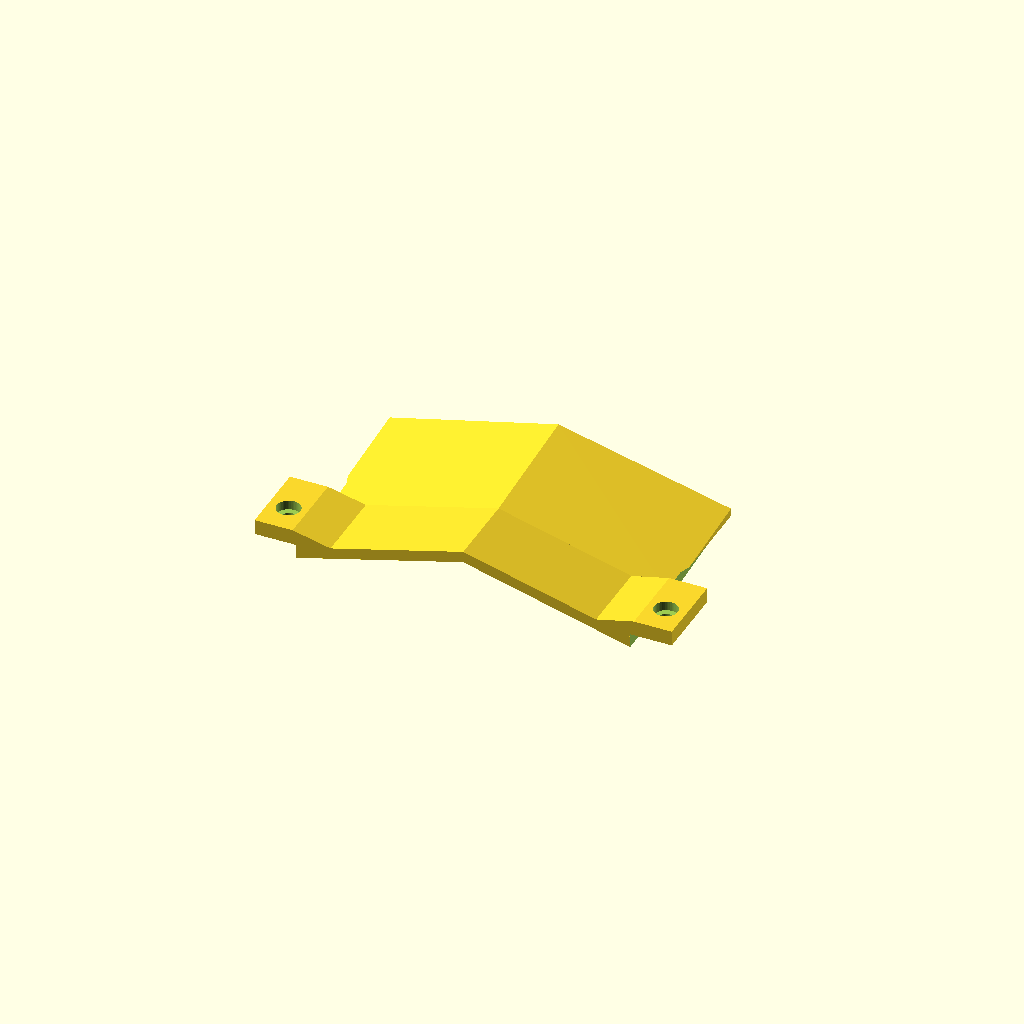
Cell 1: rendered with the file's own defaults.
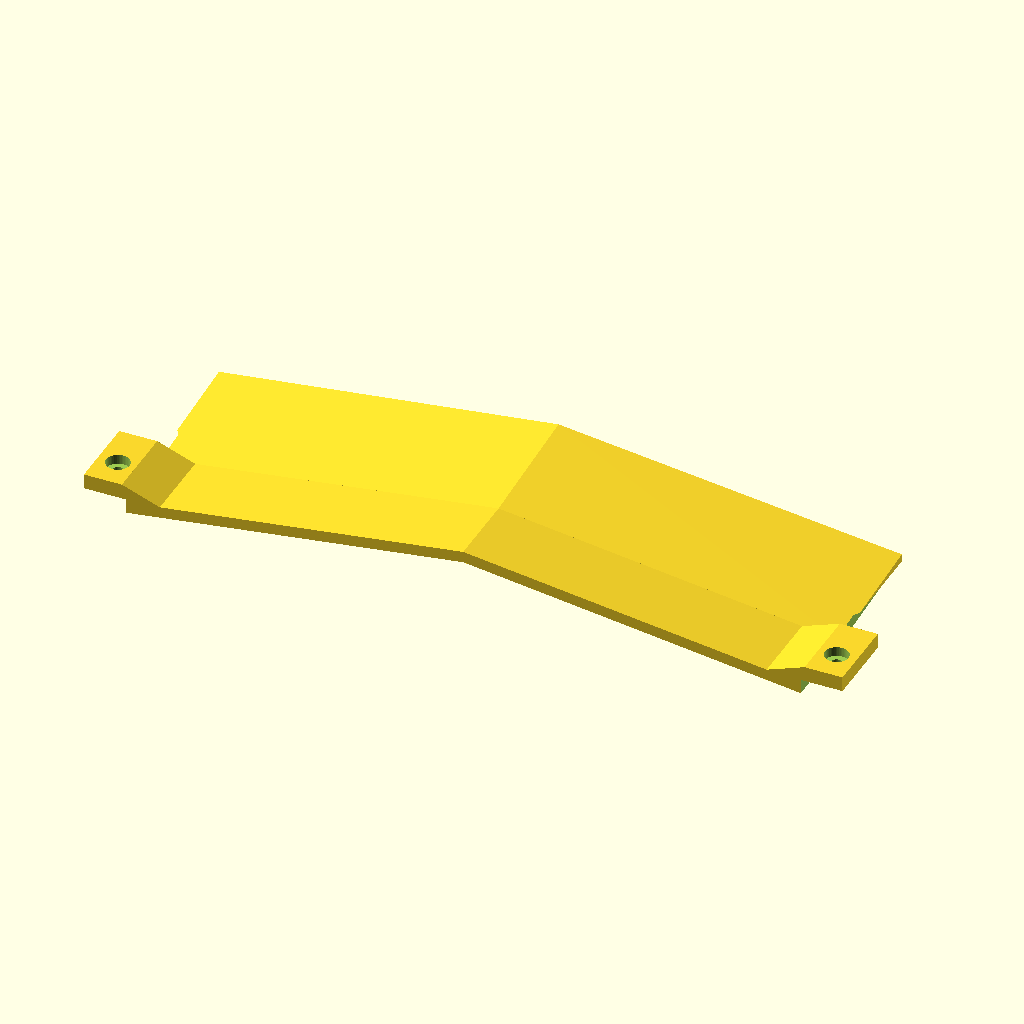
Cell 2: gap = 180 (everything else at default).
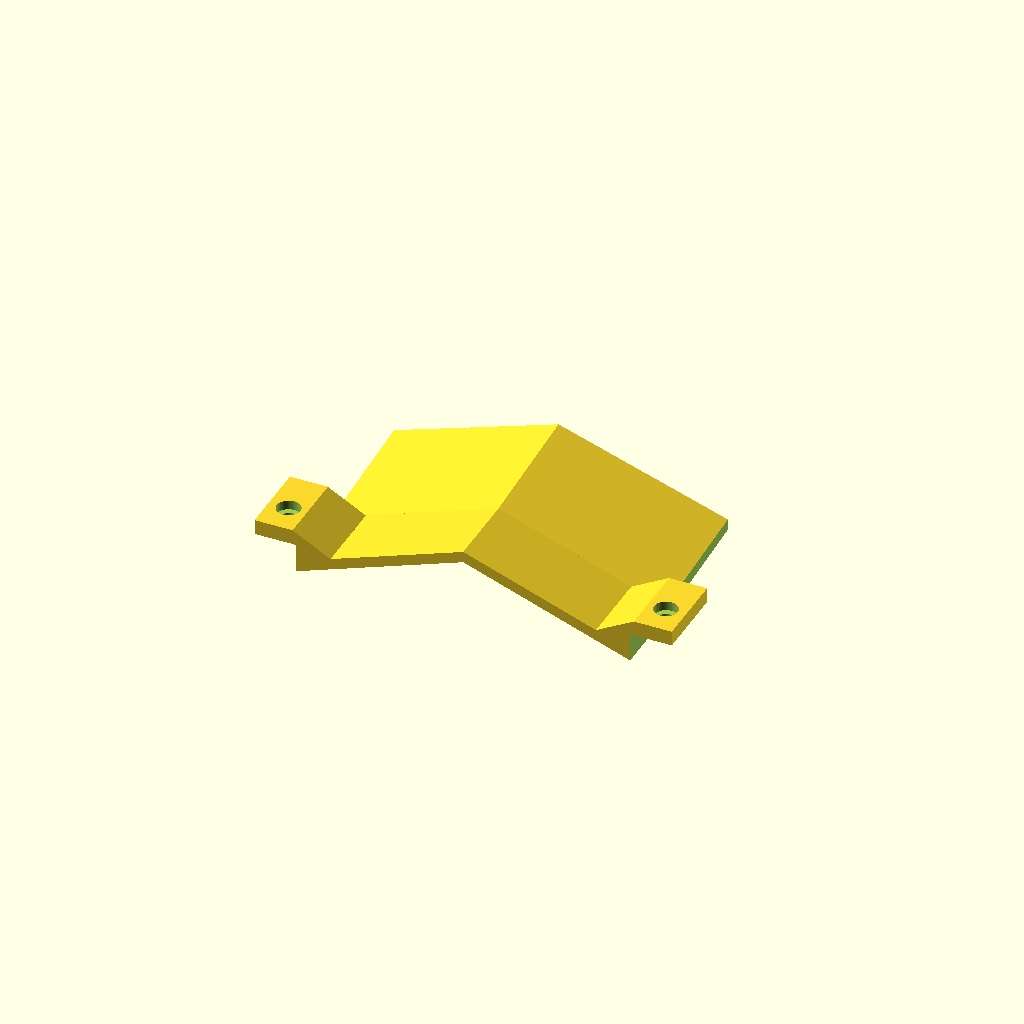
Cell 3: edge_z = 8 (everything else at default).
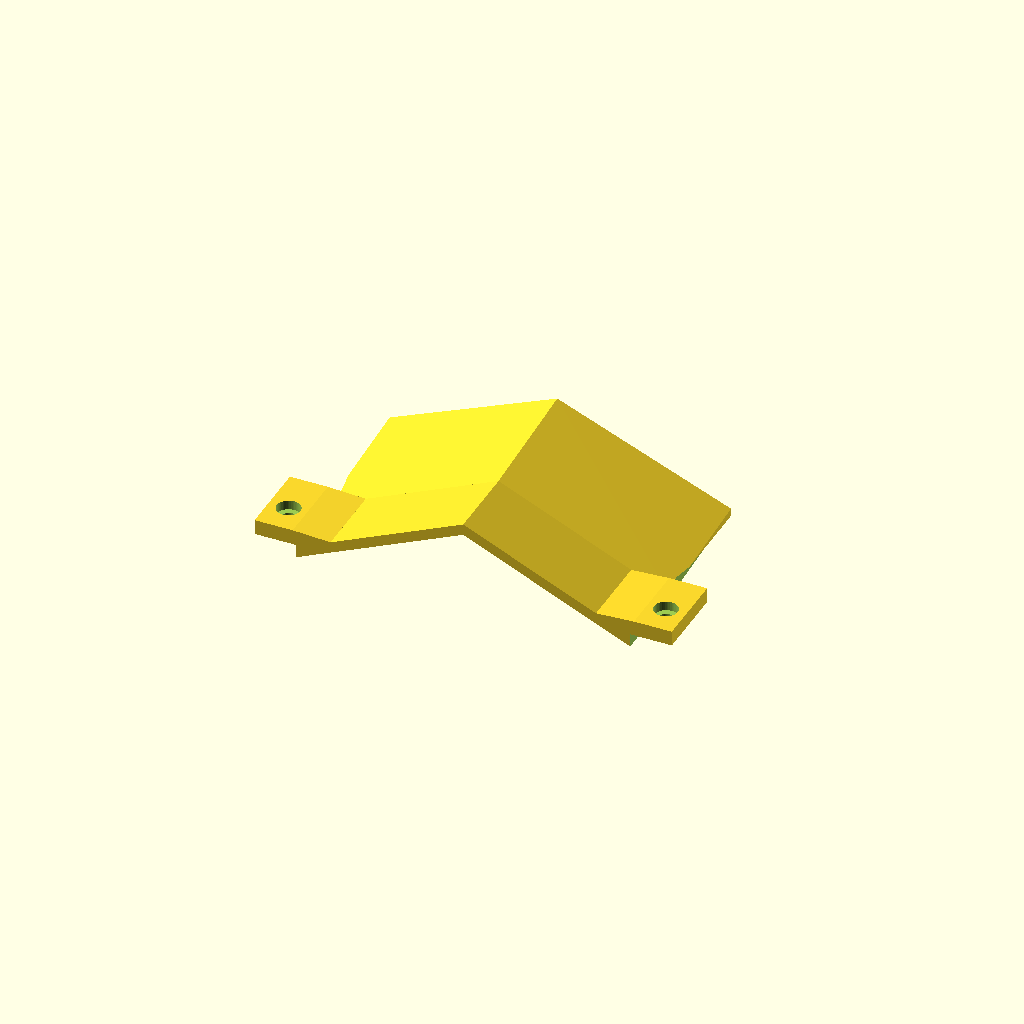
Cell 4: keel_z = -16 (everything else at default).
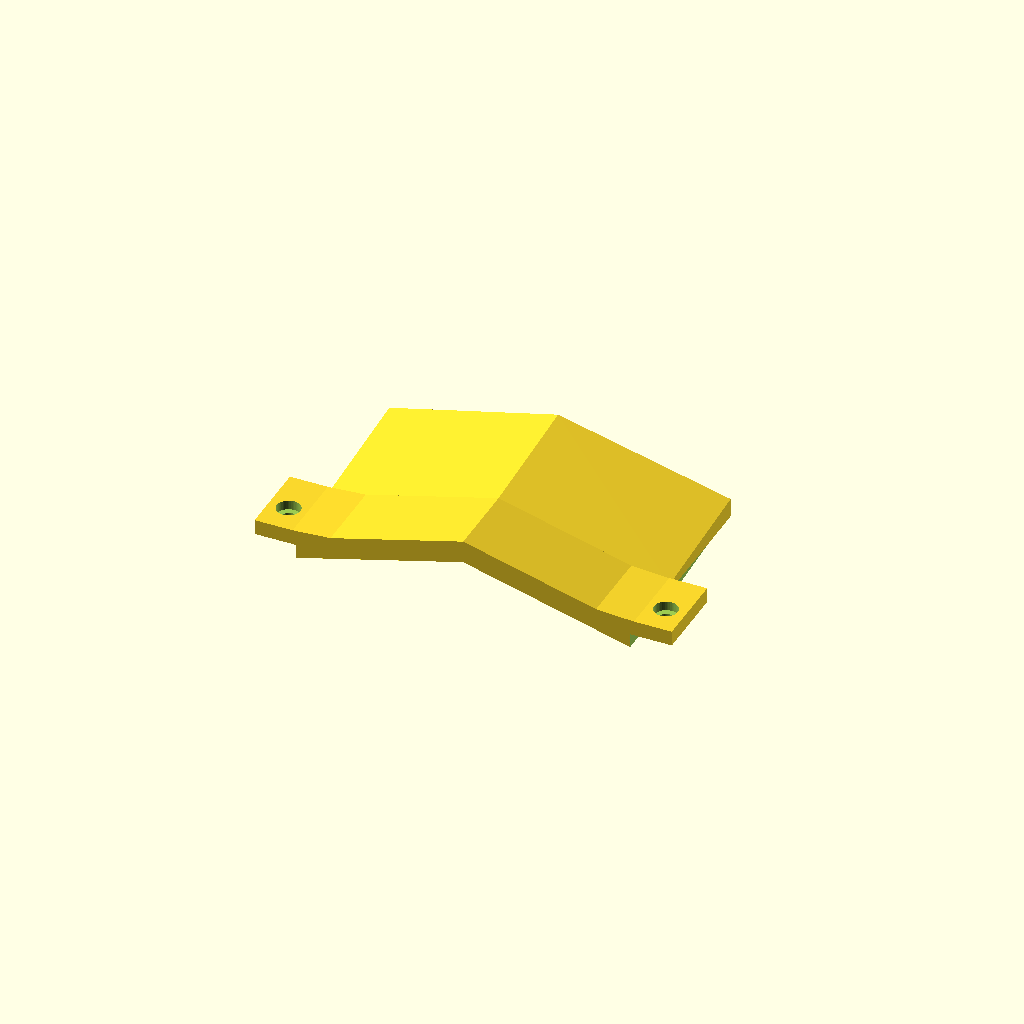
Cell 5 — t set to 6, the other parameters unchanged.
One fixed orthographic camera (rotation 55°, 0°, 25°; colour scheme Cornfield) for every cell.
The OpenSCAD source (designs/trim/trim_tab.scad):
// ===========================================================================
// trim_tab.scad — CENTRE TRIM TAB for the D007's transom, bolt-on, no new holes
// in the hull. Print the angle ladder: 0°, 5°, 10° (plus the fit gauge first).
// ---------------------------------------------------------------------------
// WHY (2026-10-20 pool runs, docs/03): near hull speed (~1 m/s) the nose
// climbs: loaded 15° at the MOT_THR_MAX 50 limit. A plate sticking out behind
// the transom with its trailing edge angled down gets pushed UP by the water,
// lifting the stern and lowering the nose. Honest expectation (Claude,
// 2026-10-20): small at 1 m/s, because lift grows with speed squared; roughly
// 10-15 % of the nose-up push at 10°. A cheap bolt-on test, nothing unsealed.
//
// WHERE: the centre section between the two v2 mount bases (90 mm wide). The
// ducts fill the rest of the 230 mm transom, and a plate behind a duct would
// sit in its jet.
//
// SHAPE (Cobus, 2026-10-20; VERIFY with part = "gauge"): the centre section is
// a shallow V. The v2 bases' underside is 4 mm DEEPER than the V's edges (first
// read the other way round from his sketch); the keel line is 12 mm deeper than
// the edges, so 8 mm below the bases' underside.
//
//   seen from behind, water BELOW:
//      hull ═══╗╲_______________╱╔═══ hull        V edges: z = +4
//      base ███║ ╲             ╱ ║███ base        base underside: z = 0
//      ear  ▓▓▓▓  ╲   centre  ╱  ▓▓▓▓ ear  (post screw UP through it)
//                  ╲_________╱  tab hugs the V, 3 mm thick; keel z = -8
//
// FIXING (Cobus, 2026-10-20): two ears reach sideways under the inboard edge of
// each base and sit under that base's EXISTING inboard aft post screw (12 mm
// forward of the transom; holes 99.5 mm apart, found with the fit gauge). Take the
// screw out, fit the tab, put the screw back through the ear. Nothing new goes
// into the hull or the base. The 4 mm ear moves the head 3.5 mm down, so an
// ST2.9 x 13 keeps ~4.5 mm in the post: fine for a pool test; x 16 to keep it on.
//
// Model axes: X across (0 = keel line), Y forward from the transom (0 = transom
// edge, negative = behind the boat), Z up (0 = the bases' underside; the water
// is below). Units mm.
//
//   openscad -D 'part="tab"' -D angle=5 -o stl/trim_tab_05.stl trim_tab.scad
//   part = "tab" | "gauge" | "assembly"
// Print: ASA or ABS, top face (the one that hugs the hull) on the bed, which
// needs a little support under the V; or print the gauge first and check.
// ===========================================================================

part  = "tab";
angle = 5;          // trailing edge down, degrees. Ladder: 0, 5, 10

// --- the hull's centre section at the transom (VERIFY) ------------------------
gap     = 90;       // Cobus #3: between the two bases
edge_z  = 4;        // Cobus 2026-10-20: the V's edges are 4 mm ABOVE (shallower than) the bases' underside
keel_z  = -8;       // keel line: 12 mm below the edges (Cobus's sketch), so 8 below the bases

// --- the tab ------------------------------------------------------------------
t       = 3;        // plate thickness
fwd     = 20;       // under the hull, forward of the transom (seats the V; matches the ears)
aft     = 35;       // sticks out behind the transom
te_r    = 1.0;      // trailing edge round (approx, by chamfer)

// --- ears and screws ----------------------------------------------------------
ear_w   = 10;       // sideways under each base
ear_t   = 4;        // ear thickness under the base
edge_cut = 1;       // Cobus, 2026-10-20 (fit gauge): plate edges 1 mm further in on both
                    // sides, so they clear the base's inboard face (cut above the ears only)
ramp_w  = 10;       // the ramp joining the plate edge (z +1..+4) to the ear (z -4..0) starts this far in
ear_l   = 20;       // forward from the transom (the post screw sits at 12)
screw_x = gap / 2 + 4.75; // screw centre from the keel line. Cobus, 2026-10-20 (fit gauge):
                          // holes 1 mm, then another 0.5 mm, further apart than first
                          // drawn (was + 4): 99.5 mm centre to centre
screw_y = 12;            // forward of the transom. Cobus, 2026-10-20: the ears go on the bases'
                         // EXISTING inboard post screws (no new holes), 12 mm forward
screw_d = 3.2;           // clearance for ST2.9 / M3
head_d  = 6.2;  head_h = 2.5;   // pan head pocket from below, 1.5 mm floor left in the 4 mm ear
// the v2 base: duct right under it (tunnel centre 81 mm out, duct OD 74),
// inboard post screw at 51.5 across, 12 forward (base 72 wide, post_x 29.5)
tun_x   = gap / 2 + 36;
post_xy = [tun_x - 29.5, 12];
duct_r  = 37;

$fn = 48;
half = gap / 2;
function vz(x) = edge_z - (edge_z - keel_z) * (1 - abs(x) / half);   // hull surface

// --- checks -------------------------------------------------------------------
assert(angle >= 0 && angle <= 15, "angle 0-15");
// The ear screw IS the base's inboard aft post screw. Its head moves from 2 mm
// up inside the base to 1.5 mm below the base's underside: 3.5 mm less in the
// post (ST2.9 x 13: ~4.5 mm left; x 16: ~7.5).
duct_top = -duct_r + sqrt(max(duct_r * duct_r - pow(tun_x - (half + ear_w), 2), 0));   // at the ear's outer edge
ear_bottom = -ear_t;
assert(ear_bottom - duct_top >= 2, str("ear too close to the duct: ", ear_bottom - duct_top, " mm"));
echo(str("Tab ", angle, "°: trailing edge ", aft * sin(angle), " mm lower than at the transom; ",
         "ear to duct clearance ", ear_bottom - duct_top, " mm."));

// one half of the V as an (x, z) profile, 3 mm thick below the hull surface
module half_profile(s) {   // s = +1 / -1 side
    polygon([[0, vz(0)], [s * half, vz(half)], [s * half, vz(half) - t], [0, vz(0) - t]]);
}
module slab(y0, y1, s) { translate([0, y1, 0]) rotate([90, 0, 0]) linear_extrude(y1 - y0) half_profile(s); }
module tilt() { rotate([angle, 0, 0]) children(); }   // about the transom line: aft end goes DOWN

module tab() {
    difference() {
        union() {
            for (s = [-1, 1]) {
                slab(0, fwd, s);                                   // seats on the V under the hull
                hull() { slab(-0.01, 0, s); tilt() slab(-aft, -aft + 0.01, s); }   // the tab itself
                // ear: out under the base, top flat on the base's underside
                translate([s > 0 ? half : -half - ear_w, 0, -ear_t]) cube([ear_w, ear_l, ear_t]);
                // join: the V's edge is 4 mm higher than the base's underside, so the
                // plate and the ear don't touch. A smooth ramp under the plate edge
                // (from ramp_w in, down to the ear) bridges them: no square stub
                // (Cobus, 2026-10-20: the first block showed as a step).
                hull() {
                    translate([s * (half - ramp_w), 0, vz(half - ramp_w) - t]) rotate([-90, 0, 0]) cylinder(d = 0.01, h = ear_l);
                    translate([s > 0 ? half - 0.01 : -half, 0, -ear_t]) cube([0.01, ear_l, edge_z + ear_t]);
                    translate([s * (half - ramp_w), 0, vz(half - ramp_w) - 0.01]) rotate([-90, 0, 0]) cylinder(d = 0.01, h = ear_l);
                }
            }
        }
        // plate edges 1 mm in: cut everything above the ears' top in the last mm
        for (s = [-1, 1]) translate([s > 0 ? half - edge_cut : -half - 5, -aft - 5, 0]) cube([edge_cut + 5, aft + fwd + 10, 20]);
        // ear screws, up into the base, pan head pocket from below
        for (s = [-1, 1]) translate([s * screw_x, screw_y, 0]) {
            translate([0, 0, -20]) cylinder(d = screw_d, h = 25);
            translate([0, 0, -ear_t - 1]) cylinder(d = head_d, h = head_h + 1);
        }
    }
}

// thin V gauge: 2 mm slice of the forward part + ears, to check the hull's V and the
// ear holes before printing the tabs
module gauge() {
    intersection() { tab(); translate([-100, 0, -50]) cube([200, ear_l, 60]); }
}

module dummy() {   // hull centre section, bases, ducts: for the assembly render
    color("DimGray", 0.5) translate([0, 60, 0]) rotate([90, 0, 0])
        linear_extrude(60, center = false) polygon([[-half, vz(half)], [0, vz(0)], [half, vz(half)], [half, 14], [-half, 14]]);
    for (s = [-1, 1]) {
        color("SteelBlue", 0.7) translate([s > 0 ? half : -half - 72, 0, 0]) cube([72, 80, 7]);
        color("YellowGreen", 0.5) translate([s * tun_x, 0, -duct_r]) rotate([-90, 0, 0]) difference() { cylinder(r = duct_r, h = 75); translate([0, 0, -1]) cylinder(r = duct_r - 3, h = 77); }
    }
}

if (part == "tab")           rotate([180, 0, 0]) tab();           // hull face on the bed
else if (part == "gauge")    rotate([180, 0, 0]) gauge();
else if (part == "assembly") { color("DarkOrange") tab(); dummy(); }
Customizer parameters (derived from the source; name, type, default, range or options):
part: string, default "tab"
angle: number, default 5
gap: number, default 90
edge_z: number, default 4
keel_z: number, default -8
t: number, default 3
fwd: number, default 20
aft: number, default 35
te_r: number, default 1
ear_w: number, default 10
ear_t: number, default 4
edge_cut: number, default 1
ramp_w: number, default 10
ear_l: number, default 20
screw_y: number, default 12
screw_d: number, default 3.2
duct_r: number, default 37
